Image classification data set "dataset_segmented" (tianleimin/ECE4078_Lab on GitHub). Class labels (3): coke, neither, sheep.

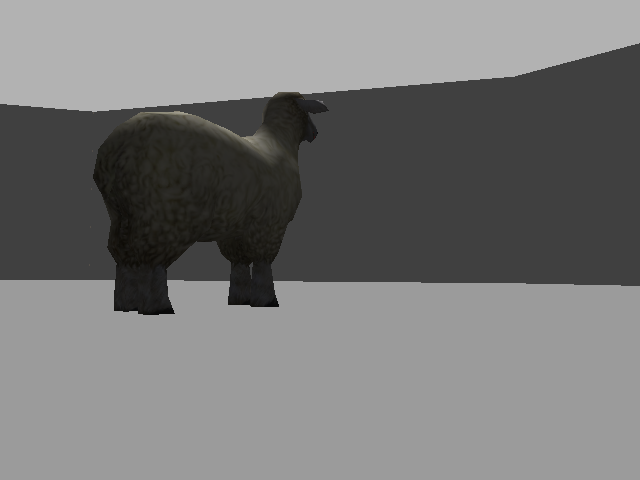
Label: sheep

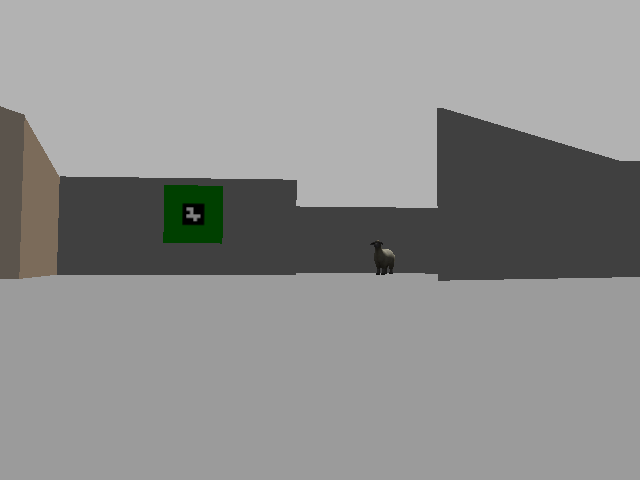
Label: sheep

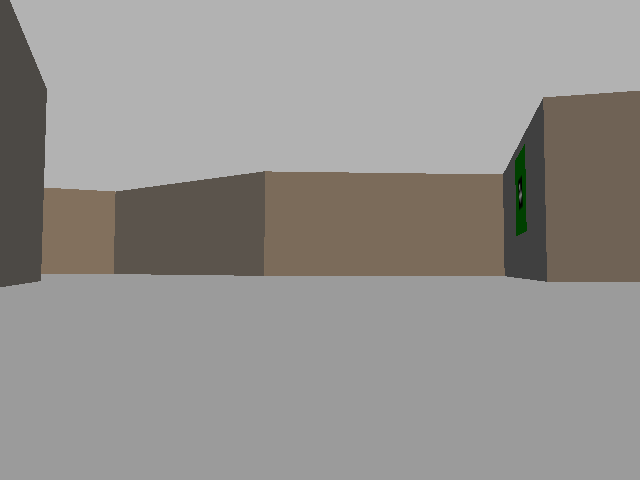
Label: neither

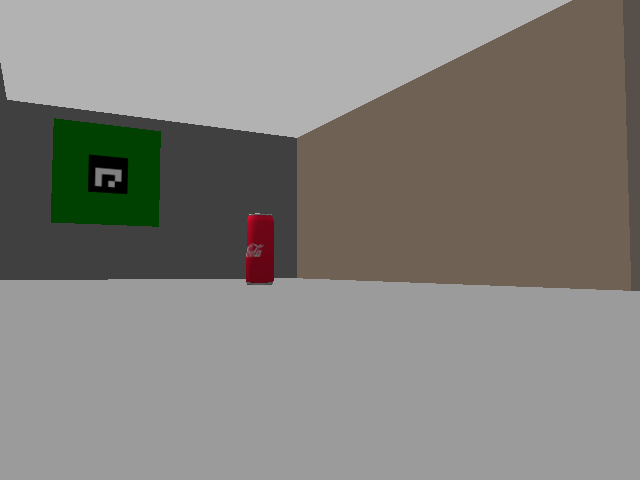
Label: coke

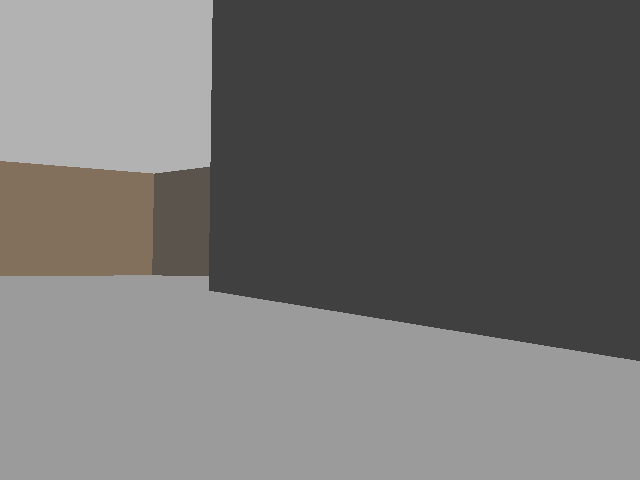
Label: neither

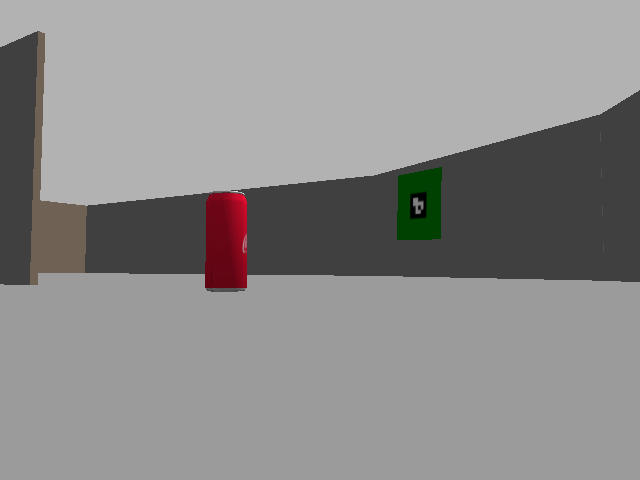
Label: coke
